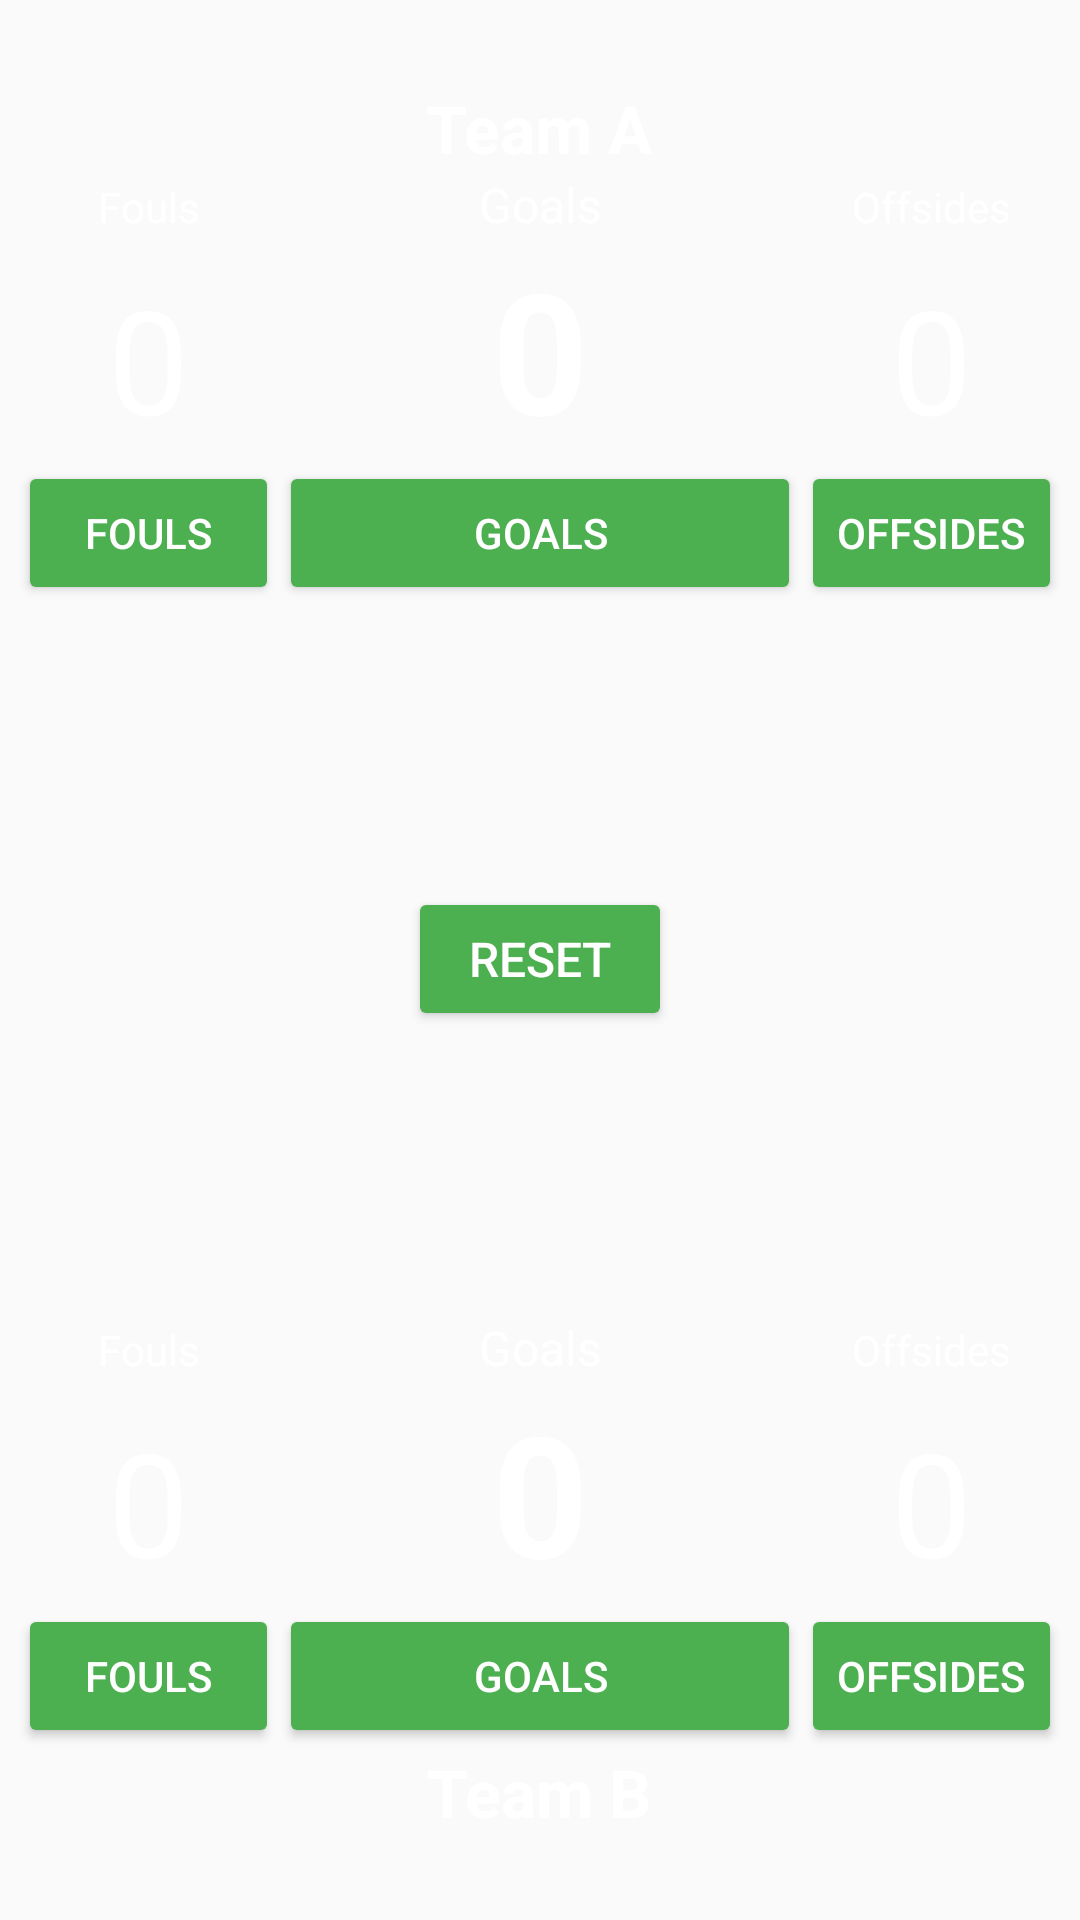

Android layout source for this screen:
<!-- AndroidManifest.xml: activity theme Mine -->
<!-- res/layout/activity_main.xml -->
<?xml version="1.0" encoding="utf-8"?>
<LinearLayout xmlns:android="http://schemas.android.com/apk/res/android"
    xmlns:tools="http://schemas.android.com/tools"
    android:layout_width="match_parent"
    android:layout_height="match_parent"
    android:background="@mipmap/courtq"
    android:fitsSystemWindows="true"
    android:orientation="vertical"
    android:padding="6dp"
    tools:context="com.example.myapplication.MainActivity">

    <LinearLayout
        android:layout_width="match_parent"
        android:layout_height="0dp"
        android:layout_weight="4"
        android:orientation="vertical">

        <LinearLayout
            android:id="@+id/aName"
            android:layout_width="wrap_content"
            android:layout_height="wrap_content"
            android:layout_gravity="center_horizontal"
            android:layout_marginTop="22dp">

            <TextView
                android:id="@+id/team_a_name"
                android:layout_width="wrap_content"
                android:layout_height="wrap_content"
                android:text="@string/team_a"
                android:textColor="@android:color/white"
                android:textSize="22sp"
                android:textStyle="bold" />

        </LinearLayout>

        <LinearLayout
            android:id="@+id/aFields"
            android:layout_width="match_parent"
            android:layout_height="wrap_content"
            android:orientation="horizontal">

            <TextView
                android:id="@+id/team_a_fouls"
                android:layout_width="0dp"
                android:layout_height="wrap_content"
                android:layout_weight="1"
                android:gravity="center_horizontal"
                android:text="@string/fouls"
                android:textColor="@android:color/background_light"
                android:textSize="14sp" />

            <TextView
                android:id="@+id/team_a_goals"
                android:layout_width="0dp"
                android:layout_height="wrap_content"
                android:layout_weight="2"
                android:gravity="center_horizontal"
                android:text="@string/goals"
                android:textColor="@android:color/background_light"
                android:textSize="16sp" />

            <TextView
                android:id="@+id/team_a_offsides"
                android:layout_width="0dp"
                android:layout_height="wrap_content"
                android:layout_weight="1"
                android:gravity="center_horizontal"
                android:text="@string/offsides"
                android:textColor="@android:color/background_light"
                android:textSize="14sp" />
        </LinearLayout>

        <LinearLayout
            android:id="@+id/aScore"
            android:layout_width="match_parent"
            android:layout_height="wrap_content"
            android:orientation="horizontal">

            <TextView
                android:id="@+id/team_a_fouls_score"
                android:layout_width="0dp"
                android:layout_height="wrap_content"
                android:layout_weight="1"
                android:gravity="center"
                android:text="@string/_0"
                android:textColor="@android:color/background_light"
                android:textSize="48sp" />

            <TextView
                android:id="@+id/team_a_goals_score"
                android:layout_width="0dp"
                android:layout_height="wrap_content"
                android:layout_weight="2"
                android:gravity="center"
                android:text="@string/_0"
                android:textColor="@android:color/background_light"
                android:textSize="56sp"
                android:textStyle="bold" />

            <TextView
                android:id="@+id/team_a_offsides_score"
                android:layout_width="0dp"
                android:layout_height="wrap_content"
                android:layout_weight="1"
                android:gravity="center"
                android:text="@string/_0"
                android:textColor="@android:color/background_light"
                android:textSize="48sp" />


        </LinearLayout>

        <LinearLayout
            android:id="@+id/aButton"
            android:layout_width="match_parent"
            android:layout_height="wrap_content"
            android:orientation="horizontal">

            <Button
                android:id="@+id/team_a_fouls_buttons"
                android:layout_width="0dp"
                android:layout_height="wrap_content"
                android:layout_weight="1"
                android:gravity="center"
                android:onClick="display"
                android:text="@string/fouls"
                android:textColor="@android:color/background_light" />

            <Button
                android:id="@+id/team_a_goals_button"
                android:layout_width="0dp"
                android:layout_height="wrap_content"
                android:layout_weight="2"
                android:gravity="center"
                android:onClick="display"
                android:text="@string/goals"
                android:textColor="@android:color/background_light" />

            <Button
                android:id="@+id/team_a_offsides_button"
                android:layout_width="0dp"
                android:layout_height="wrap_content"
                android:layout_weight="1"
                android:gravity="center"
                android:onClick="display"
                android:text="@string/offsides"
                android:textColor="@android:color/background_light" />

        </LinearLayout>
    </LinearLayout>

    <RelativeLayout
        android:layout_width="match_parent"
        android:layout_height="0dp"
        android:layout_weight="1">

        <Button
            android:layout_width="wrap_content"
            android:layout_height="wrap_content"
            android:layout_centerHorizontal="true"
            android:layout_centerVertical="true"
            android:onClick="reset"
            android:text="@string/Reset"
            android:textColor="@android:color/background_light"
            android:textSize="16sp" />

    </RelativeLayout>

    <RelativeLayout
        android:layout_width="match_parent"
        android:layout_height="0dp"
        android:layout_weight="4"
        android:orientation="vertical"
        android:paddingTop="30dp">

        <LinearLayout
            android:id="@+id/bButtons"
            android:layout_width="match_parent"
            android:layout_height="wrap_content"
            android:layout_above="@id/bname"
            android:orientation="horizontal">

            <Button
                android:id="@+id/team_b_fouls_button"
                android:layout_width="0dp"
                android:layout_height="wrap_content"
                android:layout_weight="1"
                android:gravity="center"
                android:onClick="display"
                android:text="@string/fouls"
                android:textColor="@android:color/background_light" />

            <Button
                android:id="@+id/team_b_goals_button"
                android:layout_width="0dp"
                android:layout_height="wrap_content"
                android:layout_weight="2"
                android:gravity="center"
                android:onClick="display"
                android:text="@string/goals"
                android:textColor="@android:color/background_light" />

            <Button
                android:id="@+id/team_b_offsides_button"
                android:layout_width="0dp"
                android:layout_height="wrap_content"
                android:layout_weight="1"
                android:gravity="center"
                android:onClick="display"
                android:text="@string/offsides"
                android:textColor="@android:color/background_light" />

        </LinearLayout>

        <LinearLayout
            android:id="@+id/bScore"
            android:layout_width="match_parent"
            android:layout_height="wrap_content"
            android:layout_above="@id/bButtons"
            android:orientation="horizontal">

            <TextView
                android:id="@+id/team_b_fouls_score"
                android:layout_width="0dp"
                android:layout_height="wrap_content"
                android:layout_weight="1"
                android:gravity="center"
                android:text="@string/_0"
                android:textColor="@android:color/background_light"
                android:textSize="48sp" />

            <TextView
                android:id="@+id/team_b_goals_score"
                android:layout_width="0dp"
                android:layout_height="wrap_content"
                android:layout_weight="2"
                android:gravity="center"
                android:text="@string/_0"
                android:textColor="@android:color/background_light"
                android:textSize="56sp"
                android:textStyle="bold" />

            <TextView
                android:id="@+id/team_b_offsides_score"
                android:layout_width="0dp"
                android:layout_height="wrap_content"
                android:layout_weight="1"
                android:gravity="center"
                android:text="@string/_0"
                android:textColor="@android:color/background_light"
                android:textSize="48sp" />


        </LinearLayout>

        <LinearLayout
            android:id="@+id/bFields"
            android:layout_width="match_parent"
            android:layout_height="wrap_content"
            android:layout_above="@id/bScore"
            android:orientation="horizontal">

            <TextView
                android:id="@+id/team_b_fouls"
                android:layout_width="0dp"
                android:layout_height="wrap_content"
                android:layout_weight="1"
                android:gravity="center_horizontal"
                android:text="@string/fouls"
                android:textColor="@android:color/background_light"
                android:textSize="14sp" />

            <TextView
                android:id="@+id/team_b_goals"
                android:layout_width="0dp"
                android:layout_height="wrap_content"
                android:layout_weight="2"
                android:gravity="center_horizontal"
                android:text="@string/goals"
                android:textColor="@android:color/background_light"
                android:textSize="16sp" />

            <TextView
                android:id="@+id/team_b_offsides"
                android:layout_width="0dp"
                android:layout_height="wrap_content"
                android:layout_weight="1"
                android:gravity="center_horizontal"
                android:text="@string/offsides"
                android:textColor="@android:color/background_light"
                android:textSize="14sp" />
        </LinearLayout>

        <LinearLayout
            android:id="@+id/bname"
            android:layout_width="wrap_content"
            android:layout_height="wrap_content"
            android:layout_alignParentBottom="true"
            android:layout_centerHorizontal="true"
            android:layout_gravity="center_horizontal"
            android:layout_marginBottom="22dp">

            <TextView
                android:id="@+id/team_b_name"
                android:layout_width="wrap_content"
                android:layout_height="wrap_content"
                android:layout_gravity="center"
                android:gravity="center"
                android:text="@string/team_b"
                android:textColor="@android:color/white"
                android:textSize="22sp"
                android:textStyle="bold" />

        </LinearLayout>


    </RelativeLayout>
</LinearLayout>
<!-- resources referenced by this layout -->
<resources>
  <string name="Reset">Reset</string>
  <string name="_0">0</string>
  <string name="fouls">Fouls</string>
  <string name="goals">Goals</string>
  <string name="offsides">Offsides</string>
  <string name="team_a">Team A</string>
  <string name="team_b">Team B</string>
  <style name="Mine" parent="AppTheme" />
  <style name="AppTheme" parent="Theme.AppCompat.Light.DarkActionBar">
          
          <item name="colorPrimary">@color/md_green_500</item>
          <item name="colorPrimaryDark">@color/md_green_700</item>
          <item name="colorButtonNormal">@color/md_green_500</item>
          <item name="colorAccent">@color/md_green_300</item>
      </style>
  <color name="md_green_500">#4CAF50</color>
  <color name="md_green_700">#388E3C</color>
  <color name="md_green_300">#81C784</color>
</resources>
